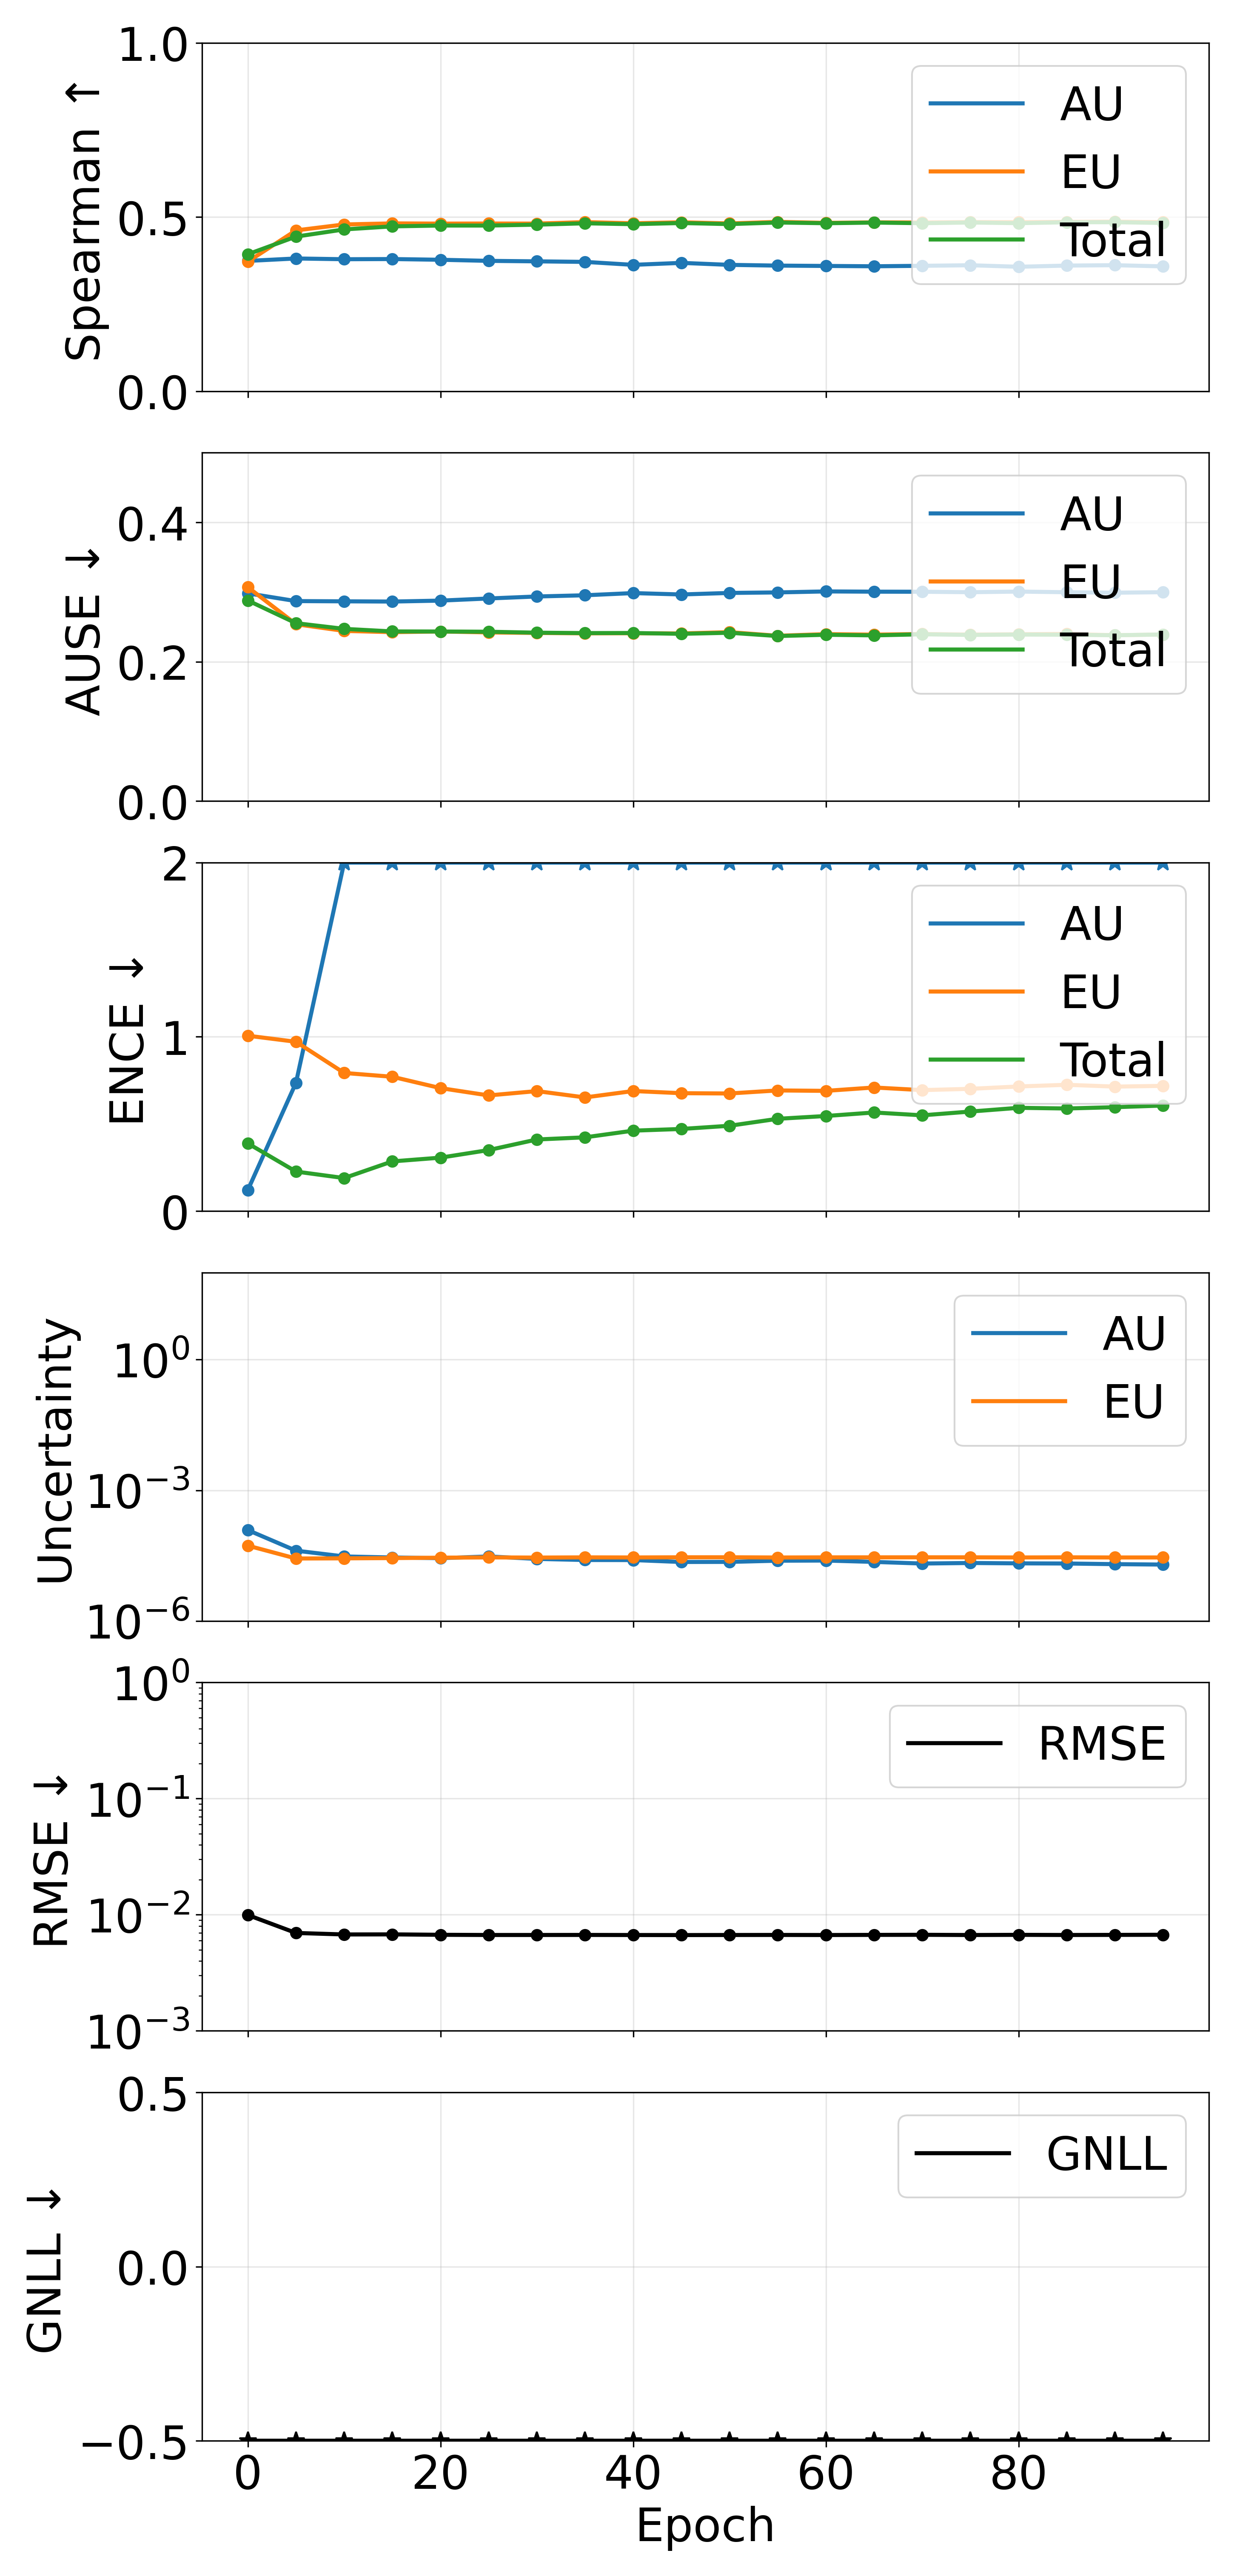

Source data for this figure (header and first rows):
epoch, pearson_aleatoric, pearson_epistemic, pearson_total, spearman_aleatoric, spearman_epistemic, spearman_total, ause_aleatoric, ause_epistemic, ause_total, ence_aleatoric, ence_epistemic, ence_total, magnitude_aleatoric, magnitude_epistemic, magnitude_total, rmse_e_atom, nll_energy
0, 0.243, 0.5231, 0.2926, 0.3738, 0.3717, 0.3929, 0.2981, 0.307, 0.2879, 0.12, 1.006, 0.3884, 0.0001221, 5.361026450792679e-05, 0.0001757, 0.009949, -3.448
5, 0.2039, 0.3097, 0.2218, 0.3808, 0.4614, 0.4436, 0.287, 0.2538, 0.2553, 0.7359, 0.9715, 0.2265, 4.10865046368599e-05, 2.7158071102664395e-05, 6.824457543134486e-05, 0.006969, -3.843
10, 0.21, 0.2823, 0.2256, 0.3787, 0.4785, 0.4642, 0.2867, 0.2442, 0.2472, 2.631, 0.7925, 0.1892, 3.0293164901922866e-05, 2.7368286825947053e-05, 5.7661452056368036e-05, 0.006764, -3.903
15, 0.2046, 0.2959, 0.2209, 0.3792, 0.4815, 0.473, 0.2864, 0.2424, 0.2435, 5.409, 0.7707, 0.2849, 2.866156899124235e-05, 2.7764214904635764e-05, 5.6425784006114555e-05, 0.006775, -3.894
20, 0.2024, 0.2808, 0.218, 0.3771, 0.4809, 0.4754, 0.2877, 0.2434, 0.2434, 8.121, 0.7055, 0.3064, 2.7641298946412006e-05, 2.8350112176690345e-05, 5.5991411324657745e-05, 0.006719, -3.896
25, 0.2044, 0.2915, 0.2202, 0.374, 0.4812, 0.4753, 0.2908, 0.2421, 0.243, 11.41, 0.6636, 0.3499, 3.027009125389668e-05, 2.878234847412955e-05, 5.905243971131995e-05, 0.006693, -3.894
30, 0.2016, 0.286, 0.2176, 0.3726, 0.4809, 0.4779, 0.2936, 0.2413, 0.2417, 14.86, 0.6885, 0.4106, 2.6604239846460585e-05, 2.852426500649301e-05, 5.512850518139203e-05, 0.006694, -3.885
35, 0.2016, 0.2811, 0.2173, 0.371, 0.4852, 0.4818, 0.2954, 0.2407, 0.2411, 18.05, 0.652, 0.423, 2.507927575724125e-05, 2.883846976396569e-05, 5.391774576746684e-05, 0.006701, -3.884
40, 0.202, 0.2815, 0.2177, 0.3626, 0.4818, 0.4793, 0.2985, 0.2409, 0.2412, 21.37, 0.6888, 0.4613, 2.4999618929939515e-05, 2.869150902384092e-05, 5.369112816797496e-05, 0.006689, -3.878
45, 0.2032, 0.2914, 0.2205, 0.3682, 0.4847, 0.4826, 0.2965, 0.2406, 0.24, 24.2, 0.6764, 0.471, 2.2594239739845534e-05, 2.8948939655532513e-05, 5.1543179216537285e-05, 0.006683, -3.873
50, 0.1982, 0.2806, 0.2152, 0.3625, 0.4813, 0.4795, 0.2987, 0.2424, 0.2416, 27.8, 0.6748, 0.4894, 2.269921146078957e-05, 2.8975715444198615e-05, 5.167492710160104e-05, 0.006692, -3.87
55, 0.2073, 0.2835, 0.2236, 0.3604, 0.4859, 0.4841, 0.2995, 0.2372, 0.2369, 36.26, 0.6922, 0.5294, 2.4173825334247567e-05, 2.8644887658003883e-05, 5.281871269835392e-05, 0.0067, -3.869
60, 0.1986, 0.2799, 0.2148, 0.3594, 0.483, 0.482, 0.3009, 0.2396, 0.2387, 40.66, 0.6897, 0.5455, 2.4369993914720566e-05, 2.884439101923846e-05, 5.321438498168618e-05, 0.006689, -3.866
65, 0.1963, 0.2831, 0.2135, 0.3584, 0.4845, 0.4839, 0.3005, 0.2388, 0.2378, 45.58, 0.7091, 0.5656, 2.2699183395707225e-05, 2.8865180566131697e-05, 5.1564363876917695e-05, 0.006706, -3.86
70, 0.1972, 0.2838, 0.2153, 0.3598, 0.484, 0.4821, 0.3004, 0.2398, 0.2394, 49.63, 0.694, 0.5493, 2.0809946502282628e-05, 2.8931127600802142e-05, 4.974107429568448e-05, 0.006719, -3.86
75, 0.2017, 0.2798, 0.2193, 0.3614, 0.4853, 0.4841, 0.2998, 0.2389, 0.2385, 54.7, 0.7014, 0.571, 2.143070834060552e-05, 2.890159204998497e-05, 5.0332300216331306e-05, 0.00669, -3.857
80, 0.201, 0.2817, 0.2185, 0.3571, 0.4849, 0.4822, 0.3007, 0.2394, 0.239, 55.33, 0.715, 0.5924, 2.1002638974455578e-05, 2.8697445207643568e-05, 4.9700084204690145e-05, 0.006712, -3.852
85, 0.2028, 0.2833, 0.2211, 0.3604, 0.486, 0.4848, 0.2997, 0.2398, 0.2388, 59.5, 0.7246, 0.5885, 2.0845152387656186e-05, 2.8892198870292417e-05, 4.973735137070889e-05, 0.006693, -3.853
90, 0.2051, 0.2865, 0.2232, 0.3616, 0.4866, 0.4849, 0.2991, 0.238, 0.238, 60.52, 0.7141, 0.596, 2.0145152421366674e-05, 2.869025545162458e-05, 4.883540778527618e-05, 0.006706, -3.85
95, 0.2018, 0.286, 0.2203, 0.3581, 0.4849, 0.4828, 0.2998, 0.239, 0.2391, 63.44, 0.7184, 0.6055, 1.970931680540957e-05, 2.870116711737296e-05, 4.841048359933211e-05, 0.006722, -3.851
